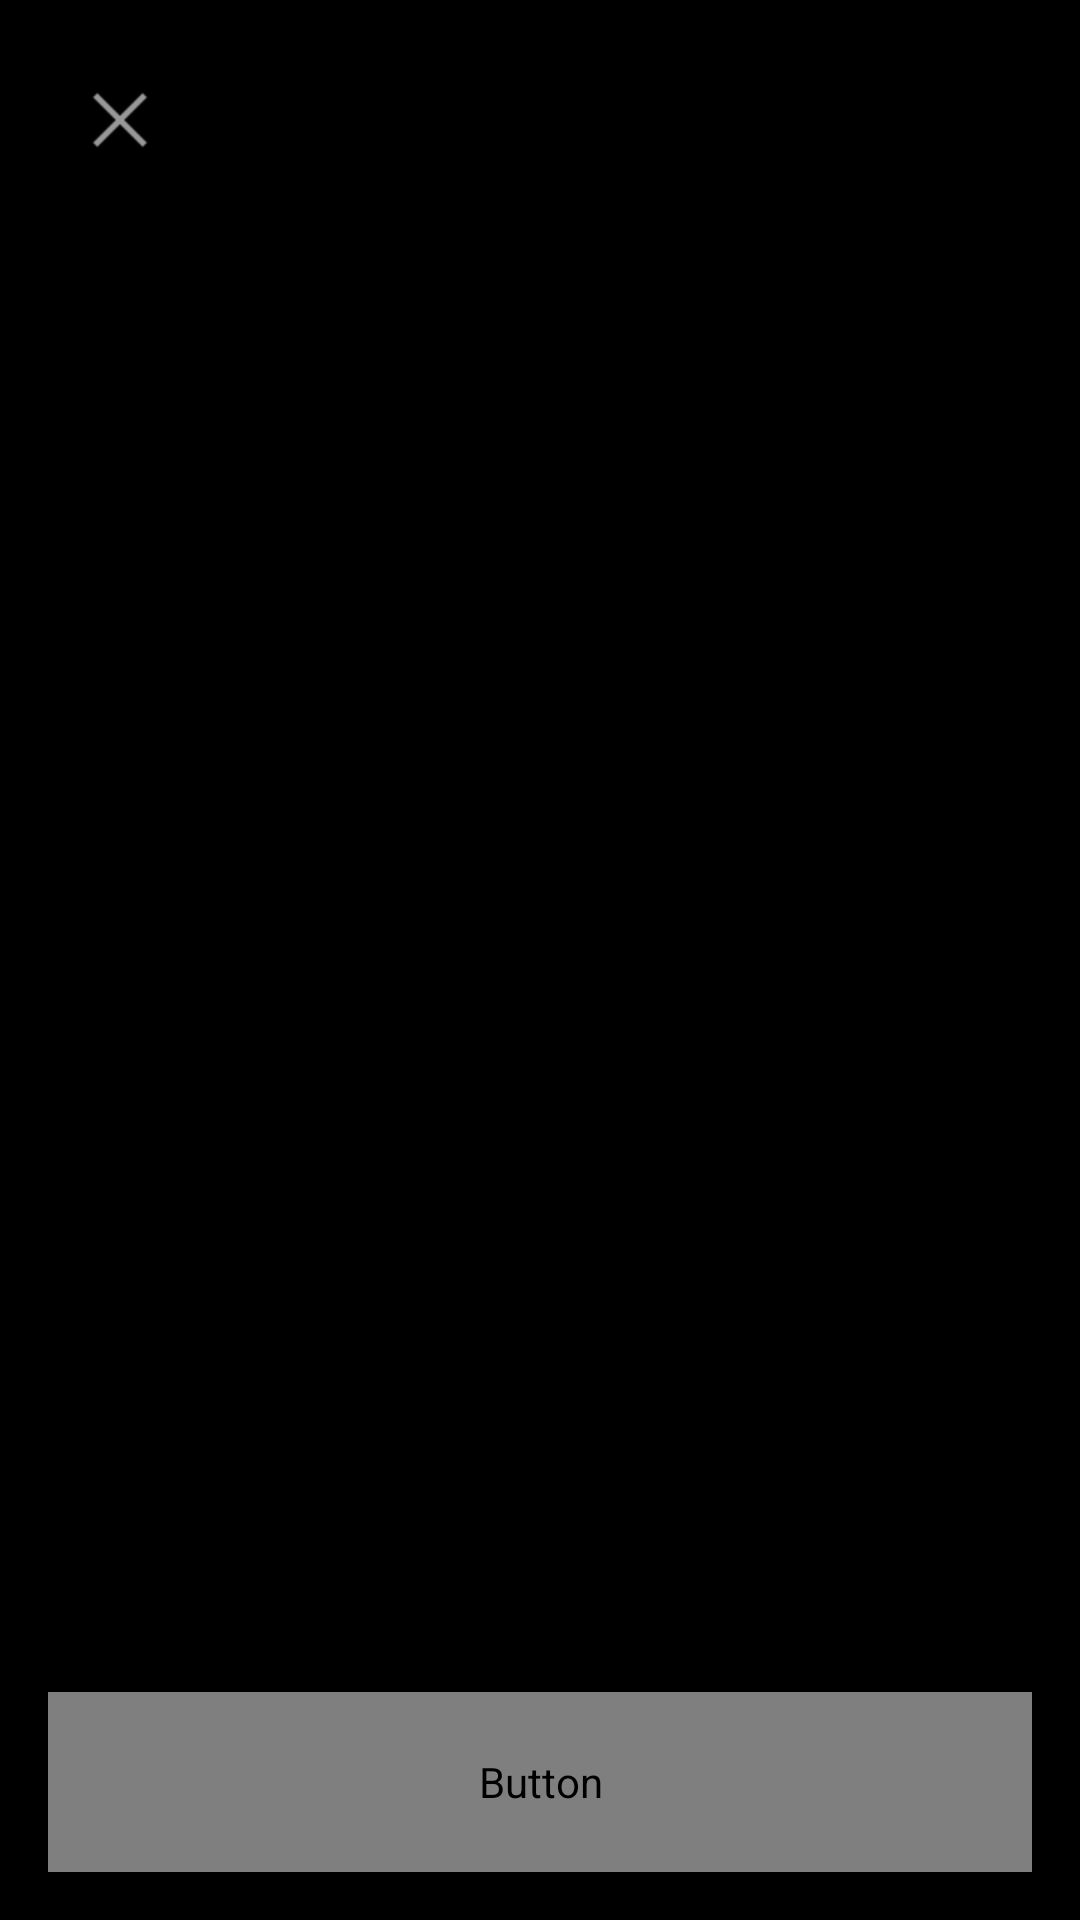

The Android layout XML behind this screen, and the referenced resources:
<!-- AndroidManifest.xml: application theme Theme.FunThingWalls -->
<!-- res/layout/activity_wallpaper_detail.xml -->
<?xml version="1.0" encoding="utf-8"?>
<RelativeLayout xmlns:android="http://schemas.android.com/apk/res/android"
    xmlns:app="http://schemas.android.com/apk/res-auto"
    android:layout_width="match_parent"
    android:layout_height="match_parent"
    android:background="#000000">

    <ImageView
        android:id="@+id/fullScreenImageView"
        android:layout_width="match_parent"
        android:layout_height="match_parent"
        android:scaleType="centerCrop"/>

    <ImageButton
        android:id="@+id/btnClose"
        android:layout_width="48dp"
        android:layout_height="48dp"
        android:layout_margin="16dp"
        android:background="?attr/selectableItemBackgroundBorderless"
        android:src="@android:drawable/ic_menu_close_clear_cancel"
        app:tint="#FFFFFF"/>

    <Button
        android:id="@+id/btnApplyWallpaper"
        android:layout_width="match_parent"
        android:layout_height="60dp"
        android:layout_alignParentBottom="true"
        android:layout_margin="16dp"
        android:text="Apply Wallpaper"
        android:backgroundTint="?attr/colorPrimary"
        android:textColor="?attr/colorOnPrimary"/>
</RelativeLayout>
<!-- resources referenced by this layout -->
<resources>
  <style name="Theme.FunThingWalls" parent="android:Theme.Material.Light.NoActionBar" />
</resources>
